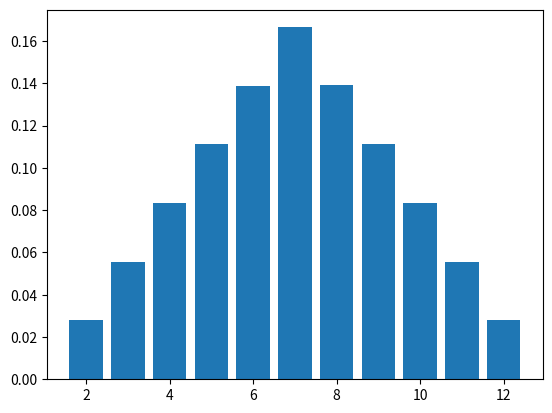

This chart was generated by the following Python code:
import random
import matplotlib.pyplot as plt
from collections import defaultdict


# Задаємо кількість спроб
nums = 10_000_000
# Створюємо словник для накопичення результатів і заповнимо його
counts = defaultdict(int)
for _ in range(nums):
    dice_one = random.randint(1, 6)
    dice_two = random.randint(1, 6)
    counts[dice_one + dice_two] += 1
# Відсортуємо і виведемо отримані резульати у таблиці так на графіку
probabilities = {key: count / nums for key, count in counts.items()}
ordered_probabilities = dict(sorted(probabilities.items()))
print(ordered_probabilities)
print("Dice | Probability")
print("-----|------------")
for dice, prob in ordered_probabilities.items():
    print(f"{dice}    | {prob:.2%}")
plt.bar(probabilities.keys(), probabilities.values())
plt.show()
